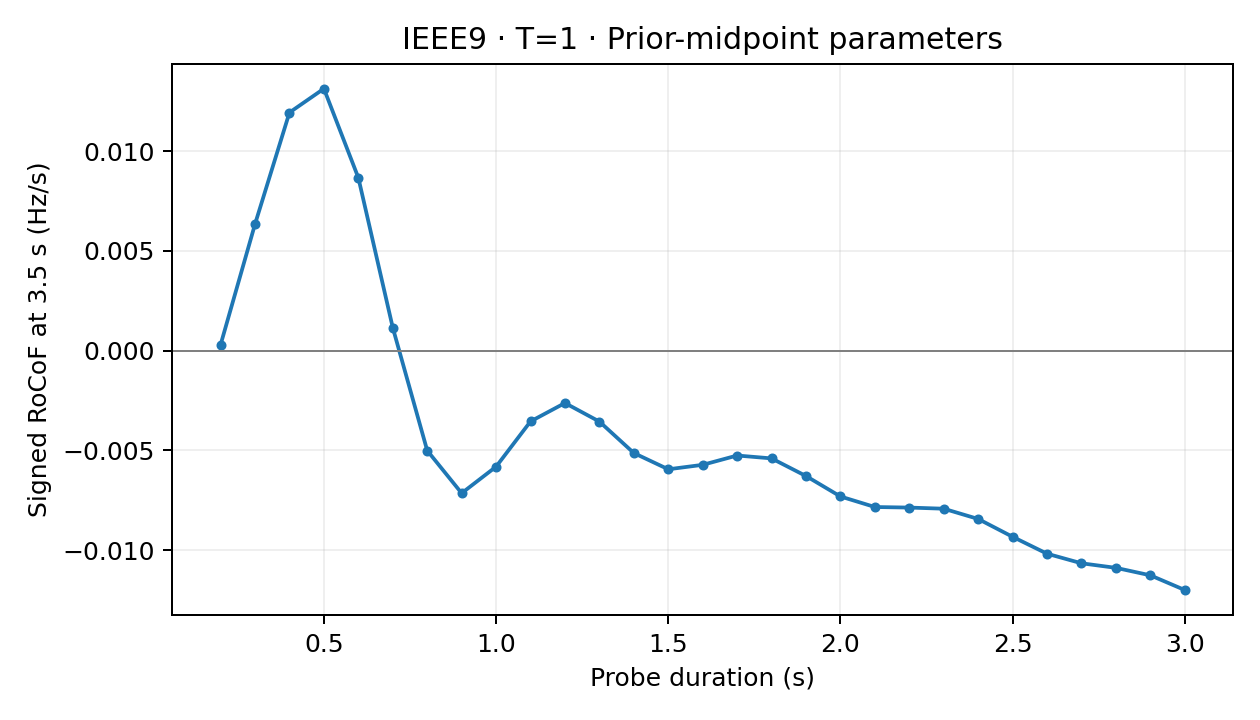

Source data for this figure (header and first rows):
duration_s, signed_rocof_hz_s
0.2, 0.0002951
0.3, 0.006341
0.4, 0.01193
0.5, 0.01313
0.6, 0.008662
0.7, 0.001146
0.8, -0.005012
0.9, -0.007149
1.0, -0.005819
1.1, -0.003551
1.2, -0.002629
1.3, -0.003559
1.4, -0.005136
1.5, -0.00595
1.6, -0.005727
1.7, -0.00526
1.8, -0.005404
1.9, -0.006289
2.0, -0.007313
2.1, -0.007842
2.2, -0.007869
2.3, -0.007926
2.4, -0.00844
2.5, -0.009335
2.6, -0.01018
2.7, -0.01066
2.8, -0.01089
2.9, -0.01126
3.0, -0.012
